Image classification data set "new_dataset" (Dev789-del/Tree-Classification-Image- on GitHub). Class labels (6): African_tulip, Alstonia_scholaris, Orange_tree, Royal_poinciana, Silver_birch, orange_tree.

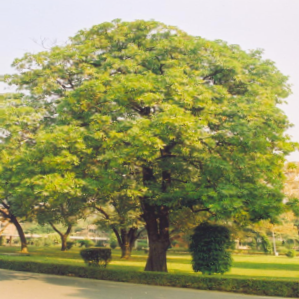
Label: Alstonia_scholaris

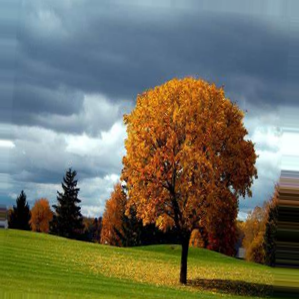
Label: Orange_tree

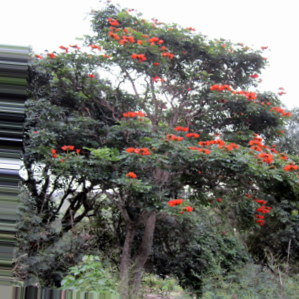
Label: African_tulip

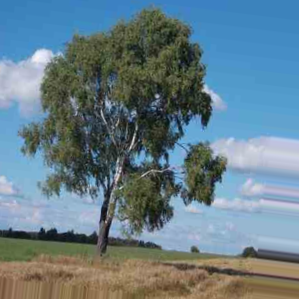
Label: Silver_birch

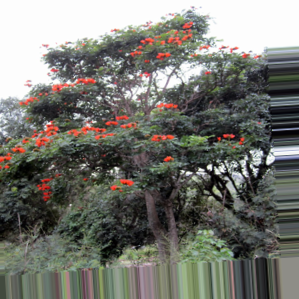
Label: African_tulip

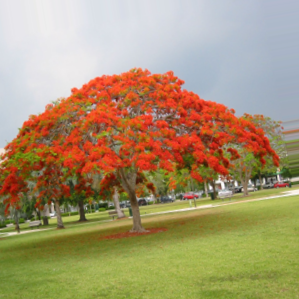
Label: Royal_poinciana
